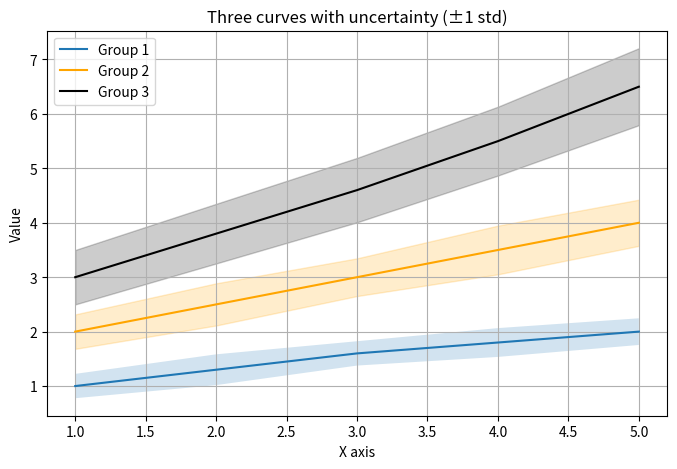

Python code for this plot:
import numpy as np
import matplotlib.pyplot as plt

# 假设 x 轴有 5 个点
x = np.arange(1, 6)

# 三组数据的均值和方差（示例）
mean1 = np.array([1.0, 1.3, 1.6, 1.8, 2.0])
var1  = np.array([0.05, 0.08, 0.05, 0.07, 0.06])

# 曲线2：中等水平，线性上升
mean2 = np.array([2.0, 2.5, 3.0, 3.5, 4.0])
var2  = np.array([0.1, 0.15, 0.12, 0.2, 0.18])

# 曲线3：整体偏高，增长更快，波动也大
mean3 = np.array([3.0, 3.8, 4.6, 5.5, 6.5])
var3  = np.array([0.25, 0.3, 0.35, 0.4, 0.5])

# 方差开根号 -> 标准差
std1, std2, std3 = np.sqrt(var1), np.sqrt(var2), np.sqrt(var3)

plt.figure(figsize=(8, 5))

# 第一条曲线
plt.plot(x, mean1, label='Group 1')
plt.fill_between(x, mean1-std1, mean1+std1, alpha=0.2)

# 第二条曲线
plt.plot(x, mean2, color='orange', label='Group 2')
plt.fill_between(x, mean2-std2, mean2+std2, color='orange', alpha=0.2)

# 第三条曲线
plt.plot(x, mean3, color='black', label='Group 3')
plt.fill_between(x, mean3-std3, mean3+std3, color='black', alpha=0.2)

plt.xlabel("X axis")
plt.ylabel("Value")
plt.title("Three curves with uncertainty (±1 std)")
plt.legend()
plt.grid(True)
plt.show()
